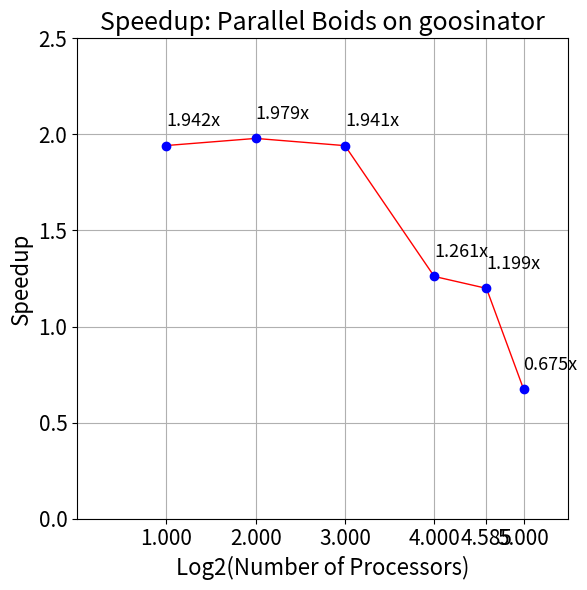

The matplotlib source for this figure:
import math
import numpy as np
import matplotlib.pyplot as plt
import matplotlib as mpl
mpl.use('Agg')


class data():
    def __init__(self, y_vals: list, title: str, machine: str):
        self.y_vals = np.array(y_vals)
        self.y_speedup = self.y_vals[:-1] / self.y_vals[1:]
        self.title = title
        self.machine = machine


def plot_graph(data):
    # create a figure that is 6in x 6in
    fig = plt.figure(figsize=(6, 6))

    # the threads are all integers
    x_vals = [1, 2, 4, 8, 16, 24, 32]  # num procs

    # the axis limits and grid lines
    plt.grid(True)
    plt.xlim(0, x_vals[-1] + 5)

    # label your graph, axes, and ticks on each axis
    plt.xlabel('Number of Processors', fontsize=16)
    plt.ylabel('Time', fontsize=16)
    plt.xticks(x_vals)
    plt.yticks()
    plt.tick_params(labelsize=15)
    plt.title('Timing: ' + data.title + ' on ' + data.machine, fontsize=18)

    # plot the data values, lines and points
    plt.plot(x_vals, data.y_vals, color='r', linewidth=1)  # red line
    plt.plot(x_vals, data.y_vals, 'bo')  # blue circle

    # plot y values at points
    for i, j in zip(x_vals, data.y_vals):
        plt.annotate(str(j) + 's', xy=(i + 0.5, j), fontsize=13)

    # complete the layout, save figure, and show the figure for you to see
    plt.tight_layout()
    fig.savefig("Time_" + data.title.replace(" ", "") +
                "_" + data.machine + '.png')
    # close figure
    plt.clf()

    """PLOT SPEEDUP"""

    # create a figure that is 6in x 6in
    fig = plt.figure(figsize=(6, 6))

    # the threads are all integers
    x_vals = np.log2(x_vals[1:])  # num procs

    # the axis limits and grid lines
    plt.grid(True)
    plt.ylim(0, 2.5)  # speedup range should be in [0, 2]
    plt.xlim(0, x_vals[-1] + 0.5)  # speedup range should be in [0, 2]

    # label your graph, axes, and ticks on each axis
    plt.xlabel('Log2(Number of Processors)', fontsize=16)
    plt.ylabel('Speedup', fontsize=16)
    plt.xticks(x_vals)
    plt.yticks()
    plt.tick_params(labelsize=15)
    plt.title('Speedup: ' + data.title + ' on ' + data.machine, fontsize=18)

    # plot the data values, lines and points
    plt.plot(x_vals, data.y_speedup, color='r', linewidth=1)  # red line
    plt.plot(x_vals, data.y_speedup, 'bo')  # blue circle

    # plot y values at points
    for i, j in zip(x_vals, data.y_speedup):
        plt.annotate('%.3fx' % j, xy=(i, j + 0.1), fontsize=13)
     # complete the layout, save figure, and show the figure for you to see
    plt.tight_layout()
    fig.savefig("Speedup_" + data.title.replace(" ", "") +
                "_" + data.machine + '.png')


if __name__ == '__main__':
    # laptop data
    v0 = data([39.9838, 20.5884, 10.403, 5.3584, 4.2503, 3.546, 5.2531],
              "Parallel Boids", "goosinator")

    views = [v0]
    for v in views:
        plot_graph(v)
